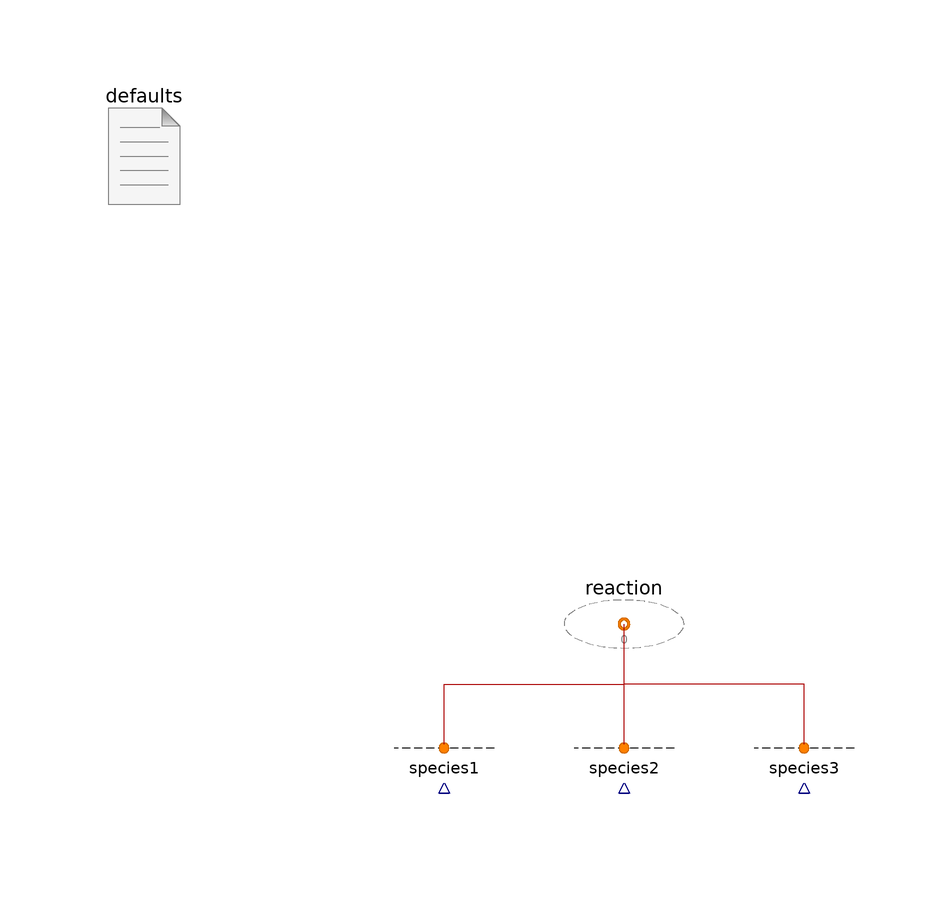

Above is the diagram view of the following Modelica model: its components placed by their Placement annotations and its connect equations drawn as lines.

model ReactionRamp
      "Test chemical reaction with reaction rate ramped over time"

      extends Modelica.Icons.Example;
      extends Modelica.Icons.UnderConstruction;
      FCSys.Subregions.Reaction reaction
        annotation (Placement(transformation(extent={{-10,-10},{10,10}})));
      FCSys.BCs.Chemical.Species.Species species1(redeclare
          FCSys.BCs.Chemical.Species.Material.PotentialElectrochemical
          materialBC) annotation (Placement(transformation(
            extent={{-10,-10},{10,10}},
            rotation=180,
            origin={-30,-24})));
      FCSys.BCs.Chemical.Species.Species species2(redeclare
          FCSys.BCs.Chemical.Species.Material.PotentialElectrochemical
          materialBC) annotation (Placement(transformation(
            extent={{-10,-10},{10,10}},
            rotation=180,
            origin={0,-24})));
      FCSys.BCs.Chemical.Species.Species species3(redeclare
          FCSys.BCs.Chemical.Species.Material.Current materialBC, redeclare
          Modelica.Blocks.Sources.Ramp materialSpec(height=100*U.A, duration=
              3600e2)) annotation (Placement(transformation(
            extent={{-10,-10},{10,10}},
            rotation=180,
            origin={30,-24})));
      inner FCSys.BCs.Defaults defaults(analysis=true)
        annotation (Placement(transformation(extent={{-90,70},{-70,90}})));
    equation
      connect(species1.chemical, reaction.chemical[1]) annotation (Line(
          points={{-30,-20},{-30,-10},{5.55112e-16,-10},{5.55112e-16,
              5.55112e-16}},
          color={170,0,0},
          smooth=Smooth.None));

      connect(species2.chemical, reaction.chemical[2]) annotation (Line(
          points={{-1.11528e-16,-20},{0,-20},{0,5.55112e-16},{5.55112e-16,
              5.55112e-16}},
          color={170,0,0},
          smooth=Smooth.None));

      connect(species3.chemical, reaction.chemical[3]) annotation (Line(
          points={{30,-20},{30,-10},{5.55112e-16,-10},{5.55112e-16,5.55112e-16}},

          color={170,0,0},
          smooth=Smooth.None));

      annotation (
        Diagram(graphics),
        experiment(StopTime=36000),
        experimentSetupOutput,
        Commands(file=
              "resources/scripts/Dymola/Subregions.Examples.ReactionRamp.mos"));
    end ReactionRamp;